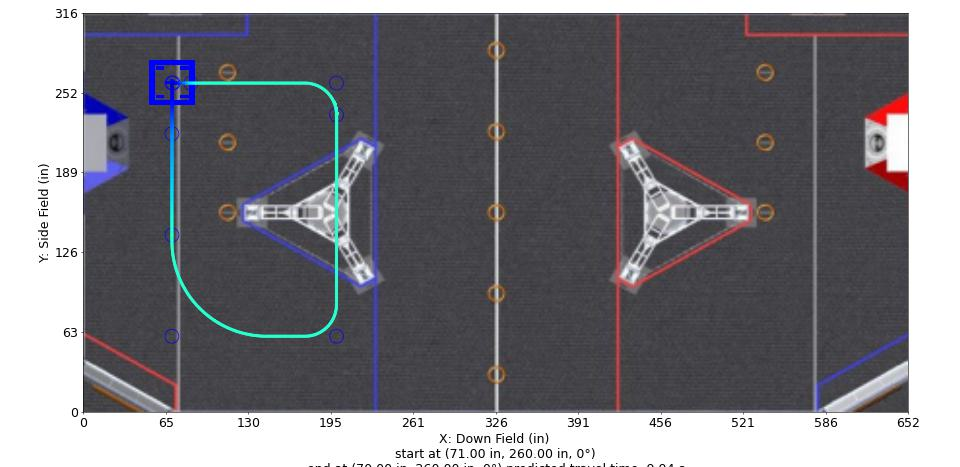

The file beside this chart, header and first rows:
Distance (in), Time (s), X (in), Y (in), Velocity (in/s), Orientation (deg), Touch, Rotational Velocity (deg/s), Way X (in), Way Y (in), Way Velocity (in/s), Way Orientation (deg), Way Turn Radius (in), Touch this Point
0.0, 0.0, 71.0, 260.0, 12.0, 0.0, 0, 0.0, 71.0, 260.0, 12.0, 0.0, 3.0, 0.0
1.0, 0.07158, 72.0, 260.0, 15.94, 0.0, 0, 0.0, 85.0, 260.0, 72.0, 0.0, 3.0, 0
2.0, 0.1274, 73.0, 260.0, 19.88, 0.0, 0, 0.0, 200.0, 260.0, 72.0, 0.0, 25.0, 0
3.0, 0.1732, 74.0, 260.0, 23.82, 0.0, 0, -0.0, 200.0, 235.0, 72.0, 0.0, 3.0, 0
4.0, 0.2119, 75.0, 260.0, 27.76, 0.0, 0, -0.0, 200.0, 60.0, 72.0, 90.0, 25.0, 0
5.0, 0.2456, 76.0, 260.0, 31.7, 0.0, 0, -0.0, 70.0, 60.0, 72.0, 90.0, 75.0, 0
6.0, 0.2753, 77.0, 260.0, 35.64, 0.0, 0, -0.0, 70.0, 140.0, 72.0, 90.0, 3.0, 0
7.0, 0.3019, 78.0, 260.0, 39.59, 0.0, 0, 0.0, 70.0, 220.0, 48.0, 0.0, 3.0, 0
8.0, 0.3259, 79.0, 260.0, 43.53, 0.0, 0, 0.0, 70.0, 260.0, 12.0, 0.0, 3.0, 0.0
9.0, 0.3479, 80.0, 260.0, 47.47, 0.0, 0, 0.0, , , , , , 
10.0, 0.3681, 81.0, 260.0, 51.41, 0.0, 0, 0.0, , , , , , 
11.0, 0.3869, 82.0, 260.0, 55.35, 0.0, 0, 0.0, , , , , , 
12.0, 0.4043, 83.0, 260.0, 59.29, 0.0, 0, 0.0, , , , , , 
13.0, 0.4206, 84.0, 260.0, 63.23, 0.0, 0, 0.0, , , , , , 
14.0, 0.4363, 85.0, 260.0, 64.44, 0.0, 0, 0.0, , , , , , 
15.0, 0.4517, 86.0, 260.0, 65.64, 0.0, 0, 0.0, , , , , , 
16.0, 0.4668, 87.0, 260.0, 66.84, 0.0, 0, 0.0, , , , , , 
17.0, 0.4816, 88.0, 260.0, 68.05, 0.0, 0, 0.0, , , , , , 
18.0, 0.4962, 89.0, 260.0, 69.25, 0.0, 0, 0.0, , , , , , 
19.0, 0.5105, 90.0, 260.0, 70.46, 0.0, 0, 0.0, , , , , , 
20.0, 0.5245, 91.0, 260.0, 71.66, 0.0, 0, 0.0, , , , , , 
21.0, 0.5385, 92.0, 260.0, 72.0, 0.0, 0, 0.0, , , , , , 
22.0, 0.5524, 93.0, 260.0, 72.0, 0.0, 0, 0.0, , , , , , 
23.0, 0.5662, 94.0, 260.0, 72.0, 0.0, 0, 0.0, , , , , , 
24.0, 0.5801, 95.0, 260.0, 72.0, 0.0, 0, 0.0, , , , , , 
25.0, 0.594, 96.0, 260.0, 72.0, 0.0, 0, 0.0, , , , , , 
26.0, 0.6079, 97.0, 260.0, 72.0, 0.0, 0, 0.0, , , , , , 
27.0, 0.6218, 98.0, 260.0, 72.0, 0.0, 0, 0.0, , , , , , 
28.0, 0.6357, 99.0, 260.0, 72.0, 0.0, 0, 0.0, , , , , , 
29.0, 0.6496, 100.0, 260.0, 72.0, 0.0, 0, 0.0, , , , , , 
30.0, 0.6635, 101.0, 260.0, 72.0, 0.0, 0, 0.0, , , , , , 
31.0, 0.6774, 102.0, 260.0, 72.0, 0.0, 0, 0.0, , , , , , 
32.0, 0.6912, 103.0, 260.0, 72.0, 0.0, 0, 0.0, , , , , , 
33.0, 0.7051, 104.0, 260.0, 72.0, 0.0, 0, 0.0, , , , , , 
34.0, 0.719, 105.0, 260.0, 72.0, 0.0, 0, 0.0, , , , , , 
35.0, 0.7329, 106.0, 260.0, 72.0, 0.0, 0, 0.0, , , , , , 
36.0, 0.7468, 107.0, 260.0, 72.0, 0.0, 0, 0.0, , , , , , 
37.0, 0.7607, 108.0, 260.0, 72.0, 0.0, 0, 0.0, , , , , , 
38.0, 0.7746, 109.0, 260.0, 72.0, 0.0, 0, 0.0, , , , , , 
39.0, 0.7885, 110.0, 260.0, 72.0, 0.0, 0, 0.0, , , , , , 
40.0, 0.8024, 111.0, 260.0, 72.0, 0.0, 0, 0.0, , , , , , 
41.0, 0.8162, 112.0, 260.0, 72.0, 0.0, 0, 0.0, , , , , , 
42.0, 0.8301, 113.0, 260.0, 72.0, 0.0, 0, 0.0, , , , , , 
43.0, 0.844, 114.0, 260.0, 72.0, 0.0, 0, 0.0, , , , , , 
44.0, 0.8579, 115.0, 260.0, 72.0, 0.0, 0, 0.0, , , , , , 
45.0, 0.8718, 116.0, 260.0, 72.0, 0.0, 0, 0.0, , , , , , 
46.0, 0.8857, 117.0, 260.0, 72.0, 0.0, 0, 0.0, , , , , , 
47.0, 0.8996, 118.0, 260.0, 72.0, 0.0, 0, 0.0, , , , , , 
48.0, 0.9135, 119.0, 260.0, 72.0, 0.0, 0, 0.0, , , , , , 
49.0, 0.9274, 120.0, 260.0, 72.0, 0.0, 0, 0.0, , , , , , 
50.0, 0.9412, 121.0, 260.0, 72.0, 0.0, 0, 0.0, , , , , , 
51.0, 0.9551, 122.0, 260.0, 72.0, 0.0, 0, 0.0, , , , , , 
52.0, 0.969, 123.0, 260.0, 72.0, 0.0, 0, -0.0, , , , , , 
53.0, 0.9829, 124.0, 260.0, 72.0, 0.0, 0, -0.0, , , , , , 
54.0, 0.9968, 125.0, 260.0, 72.0, 0.0, 0, -0.0, , , , , , 
55.0, 1.011, 126.0, 260.0, 72.0, 0.0, 0, -0.0, , , , , , 
56.0, 1.025, 127.0, 260.0, 72.0, 0.0, 0, -0.0, , , , , , 
57.0, 1.038, 128.0, 260.0, 72.0, 0.0, 0, -0.0, , , , , , 
58.0, 1.052, 129.0, 260.0, 72.0, 0.0, 0, -0.0, , , , , , 
59.0, 1.066, 130.0, 260.0, 72.0, 0.0, 0, -0.0, , , , , , 
... 548 more rows
